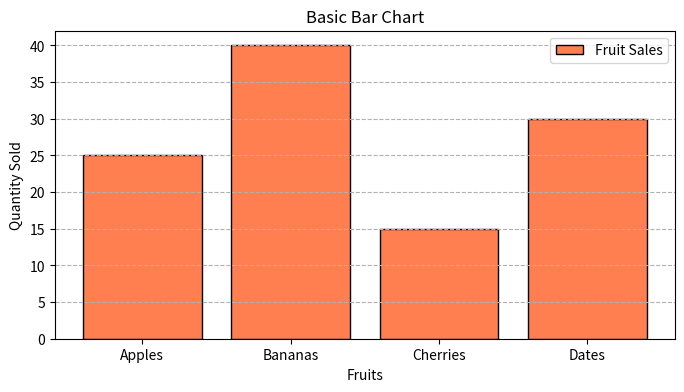
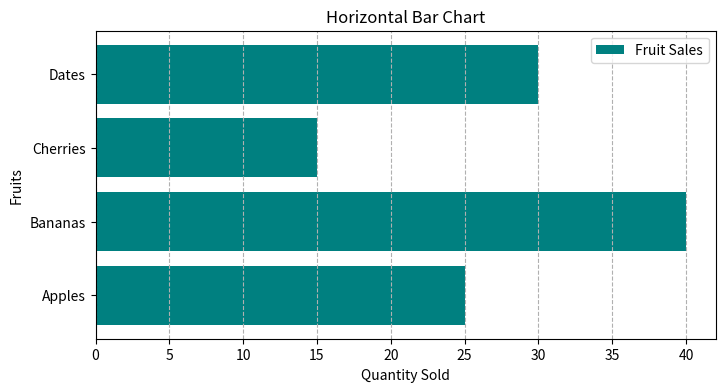
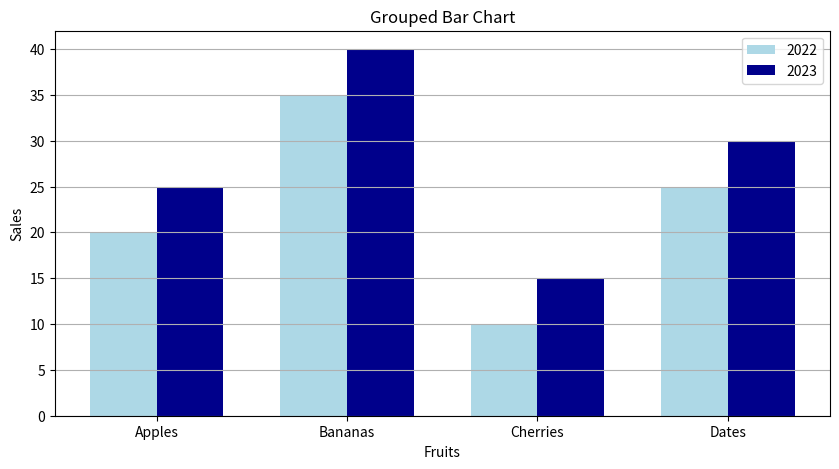
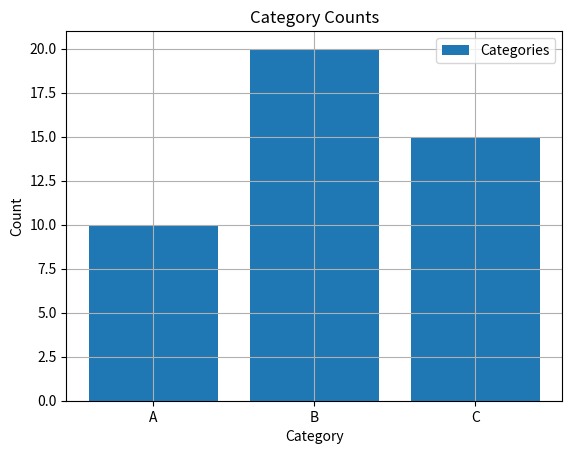
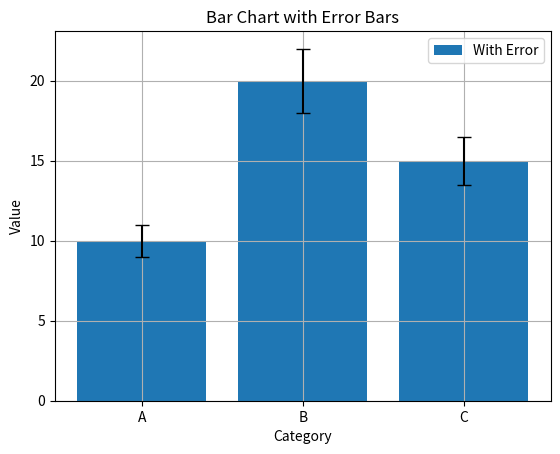
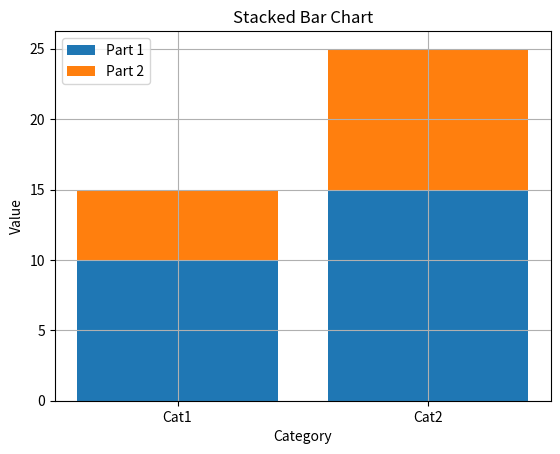
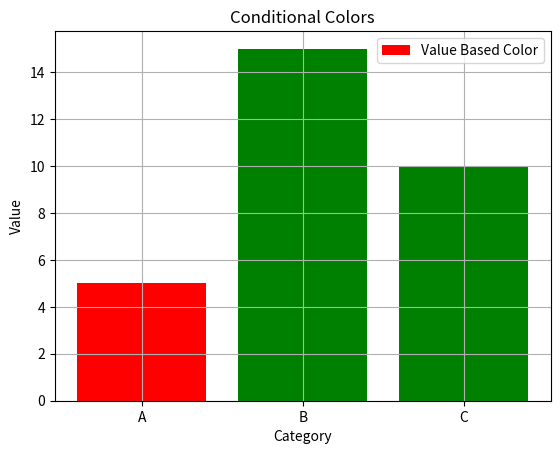
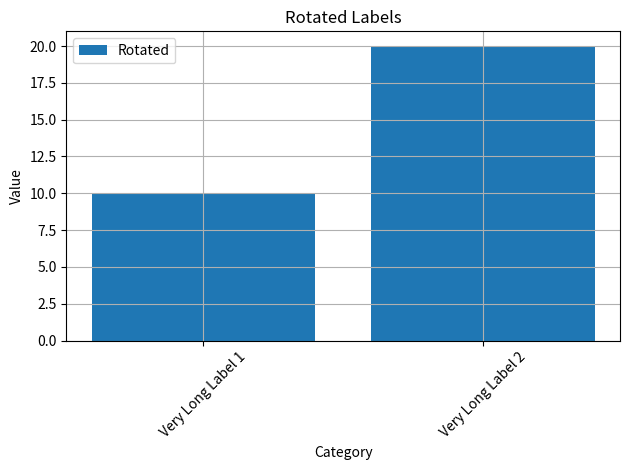

These charts were generated, in order, by the following Python code:
# %% [markdown]
# # Bar Charts
# 
# # Why this matters
# Bar charts are the primary way to visualize categorical data and compare quantities across different groups.
# 
# # Learning Objectives
# - Create vertical and horizontal bar charts.
# - Plot stacked and grouped bar charts.
# - Customize bar colors, widths, and edge colors.
# 
# # Concept Explanation
# Bar charts represent categories as bars, with the height (or length) proportional to the values they represent.
# 
# # Beginner Examples
# %%
import matplotlib.pyplot as plt
import numpy as np

# Basic Bar Chart
categories = ['Apples', 'Bananas', 'Cherries', 'Dates']
values = [25, 40, 15, 30]

plt.figure(figsize=(8, 4))
plt.bar(categories, values, color='coral', edgecolor='black', label="Fruit Sales")
plt.title("Basic Bar Chart")
plt.xlabel("Fruits")
plt.ylabel("Quantity Sold")
plt.legend()
plt.grid(axis='y', linestyle='--')
plt.show()

# %% [markdown]
# # Intermediate Examples
# %%
# Horizontal and Grouped Bar Charts
# Horizontal
plt.figure(figsize=(8, 4))
plt.barh(categories, values, color='teal', label="Fruit Sales")
plt.title("Horizontal Bar Chart")
plt.xlabel("Quantity Sold")
plt.ylabel("Fruits")
plt.legend()
plt.grid(axis='x', linestyle='--')
plt.show()

# Grouped
x = np.arange(len(categories))
width = 0.35
sales_2022 = [20, 35, 10, 25]
sales_2023 = [25, 40, 15, 30]

plt.figure(figsize=(10, 5))
plt.bar(x - width/2, sales_2022, width, label='2022', color='lightblue')
plt.bar(x + width/2, sales_2023, width, label='2023', color='darkblue')

plt.title("Grouped Bar Chart")
plt.xlabel("Fruits")
plt.ylabel("Sales")
plt.xticks(x, categories)
plt.legend()
plt.grid(axis='y')
plt.show()

# %% [markdown]
# # Machine Learning Relevance
# Used for visualizing class imbalances in classification tasks or feature importance scores extracted from models like Random Forest.
# 
# # Common Mistakes
# - Using line plots for categorical data instead of bar charts.
# - Overcomplicating charts with 3D effects.
# 
# # Interview Questions
# 1. How do you create a grouped bar chart in matplotlib?
# 2. How can you plot horizontal bars instead of vertical?
# 3. What is a stacked bar chart and how do you plot it?
# 4. How do you change the width of the bars?
# 5. How can you add error bars to a bar chart?
# 
# # Practice Problems
# 1. Create a bar chart showing the count of 3 different categories.
# 2. Add error bars to a bar chart.
# 3. Create a stacked bar chart.
# 4. Change the colors of individual bars based on their value.
# 5. Rotate the x-axis labels by 45 degrees.
# 
# # Solutions
# %%
# Solution 1
plt.figure()
plt.bar(['A', 'B', 'C'], [10, 20, 15], label="Categories")
plt.title("Category Counts")
plt.xlabel("Category")
plt.ylabel("Count")
plt.legend()
plt.grid(True)
plt.show()

# Solution 2
plt.figure()
plt.bar(['A', 'B', 'C'], [10, 20, 15], yerr=[1, 2, 1.5], capsize=5, label="With Error")
plt.title("Bar Chart with Error Bars")
plt.xlabel("Category")
plt.ylabel("Value")
plt.legend()
plt.grid(True)
plt.show()

# Solution 3
cats = ['Cat1', 'Cat2']
v1 = [10, 15]
v2 = [5, 10]
plt.figure()
plt.bar(cats, v1, label="Part 1")
plt.bar(cats, v2, bottom=v1, label="Part 2")
plt.title("Stacked Bar Chart")
plt.xlabel("Category")
plt.ylabel("Value")
plt.legend()
plt.grid(True)
plt.show()

# Solution 4
values = [5, 15, 10]
colors = ['red' if v < 10 else 'green' for v in values]
plt.figure()
plt.bar(['A', 'B', 'C'], values, color=colors, label="Value Based Color")
plt.title("Conditional Colors")
plt.xlabel("Category")
plt.ylabel("Value")
plt.legend()
plt.grid(True)
plt.show()

# Solution 5
plt.figure()
plt.bar(['Very Long Label 1', 'Very Long Label 2'], [10, 20], label="Rotated")
plt.xticks(rotation=45)
plt.title("Rotated Labels")
plt.xlabel("Category")
plt.ylabel("Value")
plt.legend()
plt.grid(True)
plt.tight_layout()
plt.show()

# %% [markdown]
# # Further Reading
# - Matplotlib Bar Chart examples
